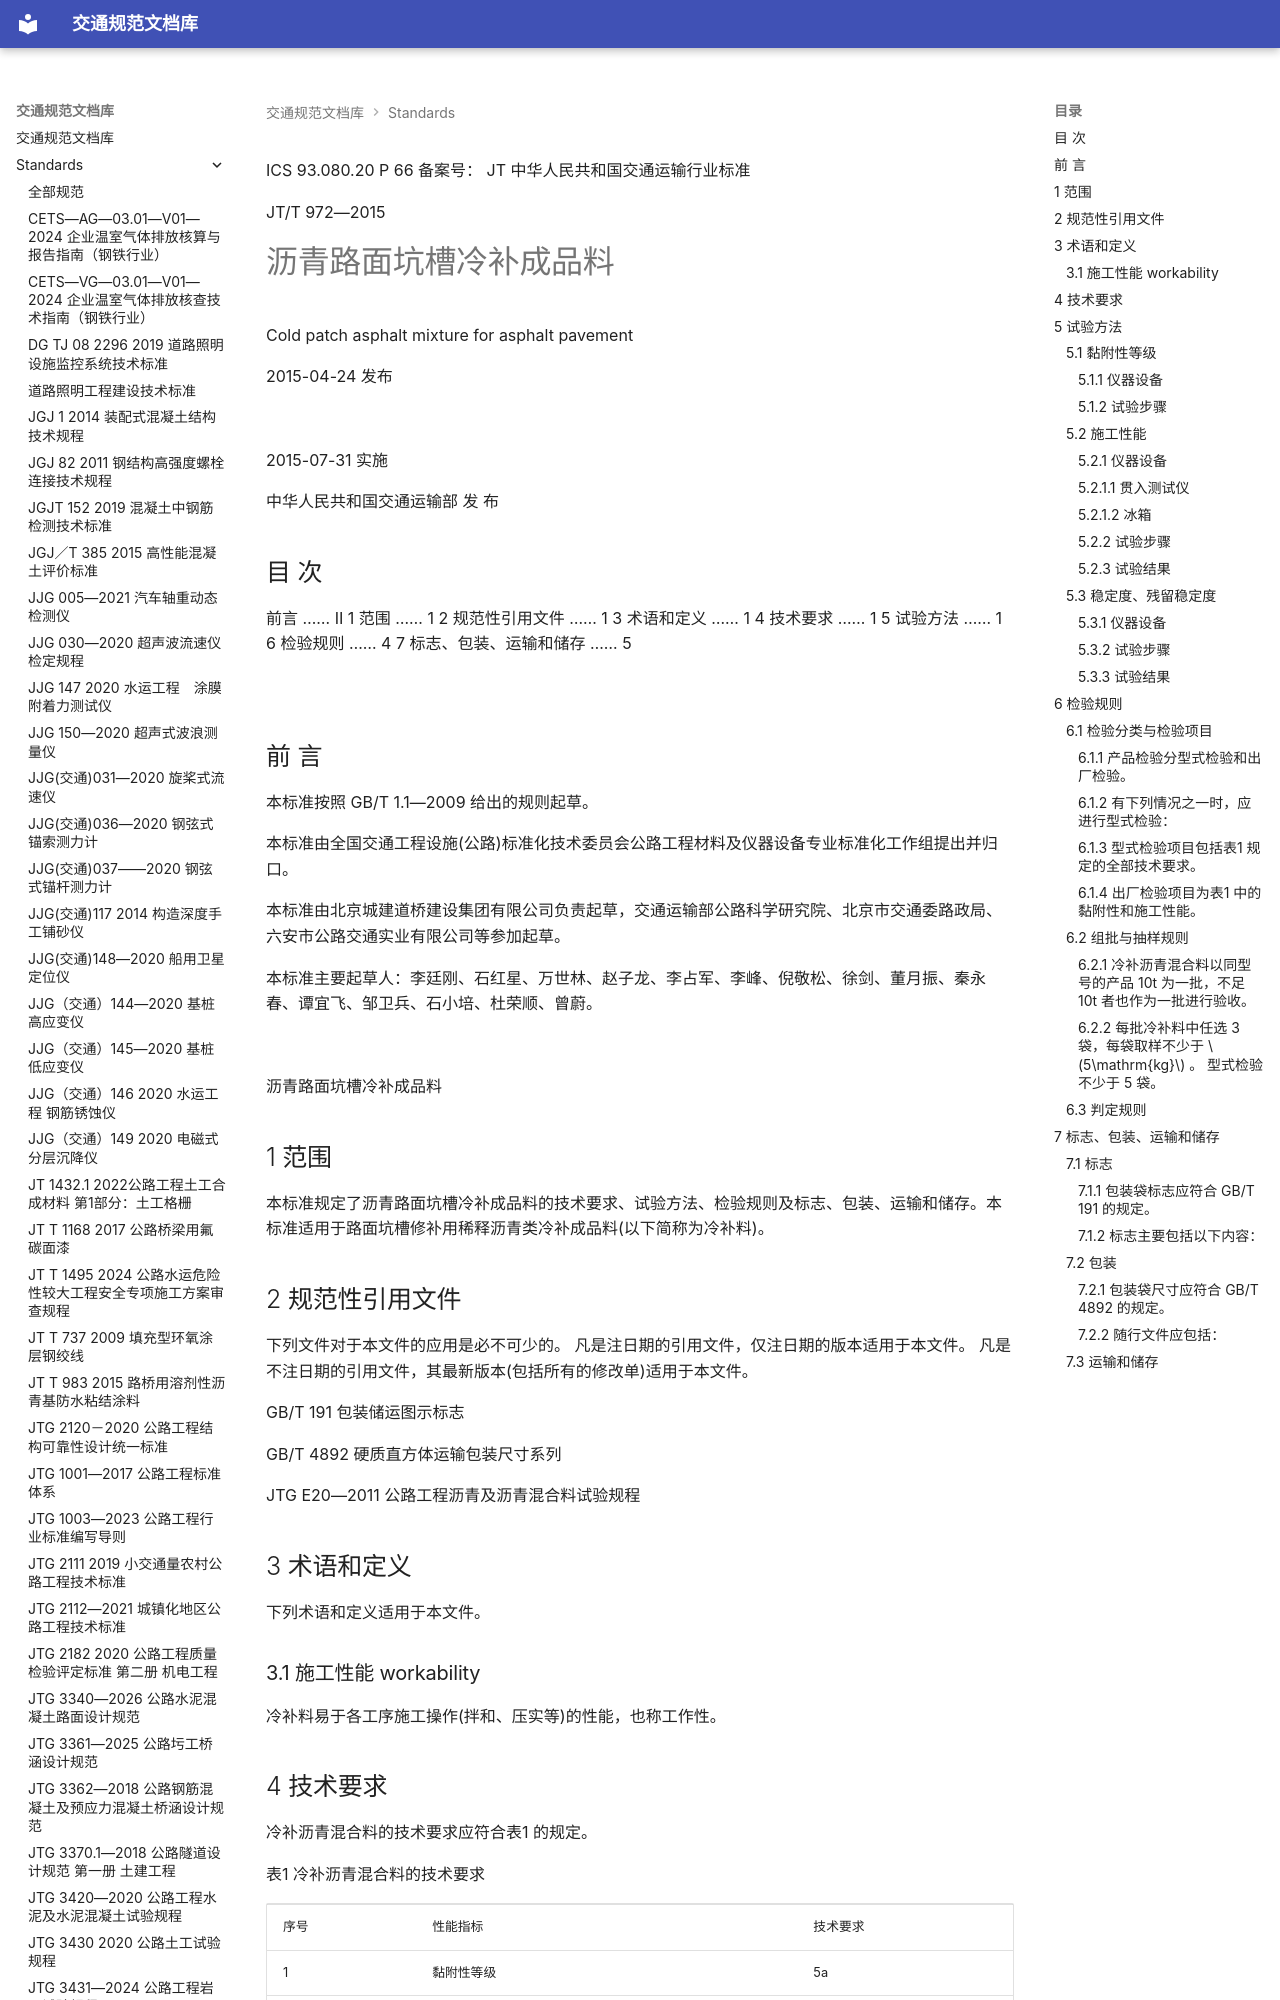

repository: 13lu14/standards-site- · page: standards/JTT 972-2015 沥青路面坑槽冷补成品料/index.html · generator: mkdocs

ICS 93.080.20
P 66
备案号：
JT
 中华人民共和国交通运输行业标准

JT/T 972—2015

# 沥青路面坑槽冷补成品料

 Cold patch asphalt mixture for asphalt pavement

2015-04-24 发布

![](images/JTT%20972-2015%20%E6%B2%A5%E9%9D%92%E8%B7%AF%E9%9D%A2%E5%9D%91%E6%A7%BD%E5%86%B7%E8%A1%A5%E6%88%90%E5%93%81%E6%96%99.assets/4605f7daa304b72635c8b932df57b208637724e6787873c7dc0b1e10a746ea63.jpg)

2015-07-31 实施

中华人民共和国交通运输部 发 布

<!-- 封面 -->

## 目 次

前言 …… Ⅱ
1 范围 …… 1
2 规范性引用文件 …… 1
3 术语和定义 …… 1
4 技术要求 …… 1
5 试验方法 …… 1
6 检验规则 …… 4
7 标志、包装、运输和储存 …… 5

![](images/JTT%20972-2015%20%E6%B2%A5%E9%9D%92%E8%B7%AF%E9%9D%A2%E5%9D%91%E6%A7%BD%E5%86%B7%E8%A1%A5%E6%88%90%E5%93%81%E6%96%99.assets/8c2394f25bce94928360e632fd0b052321c82b4f2e046036e84e823255486416.jpg)

<!-- 第 Ⅰ 页 -->
